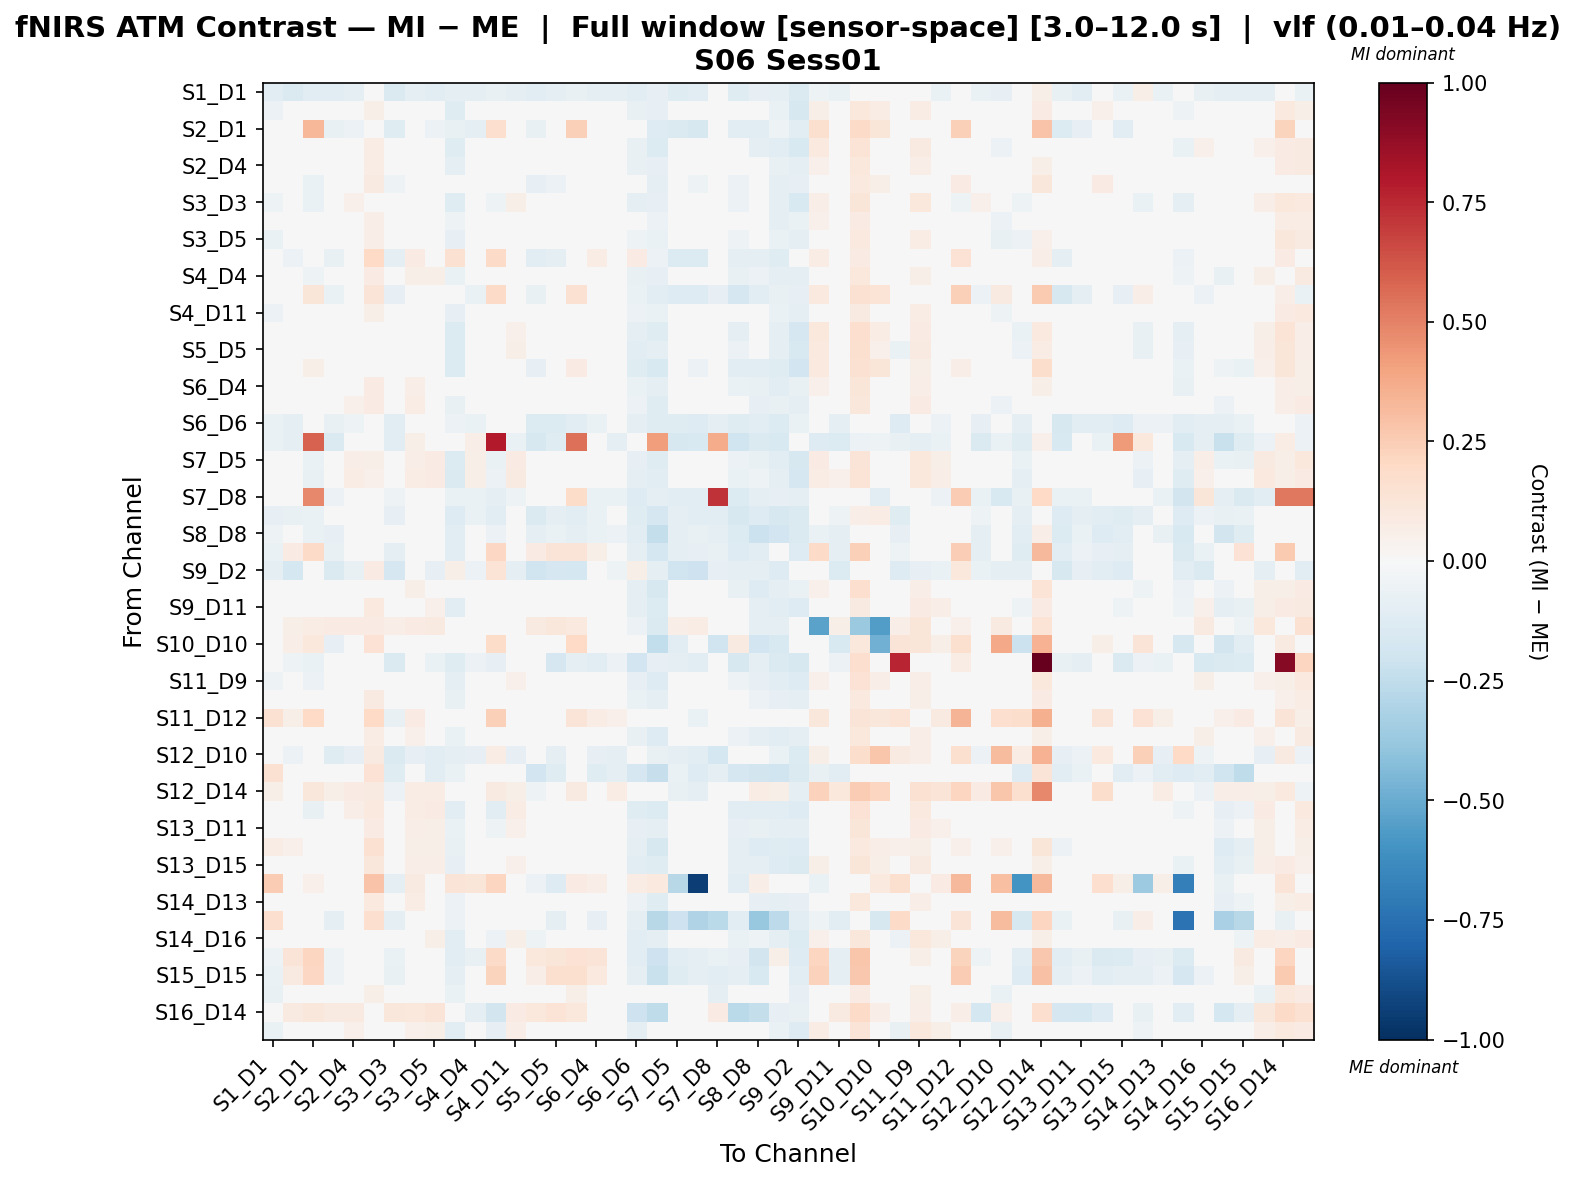

The file beside this chart, header and first rows:
, S1_D1 hbo, S1_D3 hbo, S2_D1 hbo, S2_D2 hbo, S2_D4 hbo, S3_D1 hbo, S3_D3 hbo, S3_D4 hbo, S3_D5 hbo, S4_D2 hbo, S4_D4 hbo, S4_D6 hbo, S4_D11 hbo, S5_D3 hbo, S5_D5 hbo, S5_D7 hbo, S6_D4 hbo, S6_D5 hbo, S6_D6 hbo, S6_D8 hbo, S7_D5 hbo, S7_D7 hbo, S7_D8 hbo
S1_D1 hbo, -0.1165, -0.1437, -0.1071, -0.1136, -0.08667, -0.005794, -0.1472, -0.08667, -0.1035, -0.09693, -0.09676, -0.07335, -0.08667, -0.1069, -0.09676, -0.0732, -0.1001, -0.09004, -0.1038, -0.0853, -0.1203, -0.1102, -0.04969
S1_D3 hbo, -0.06206, -0.02323, -0.02514, -0.01364, 0.008871, 0.05622, -0.02829, 0.006685, 0.008871, -0.1249, 0.003308, 0.004505, 0.02099, -0.03413, 0.02487, 0.02665, 0.007366, 0.01379, -0.07633, -0.08488, -0.008618, 0.0009261, -0.02783
S2_D1 hbo, -0.04781, 0.01077, 0.3302, -0.07282, -0.05999, 0.01634, -0.1196, -0.0244, -0.05531, -0.07258, -0.08841, 0.1664, -0.04816, -0.07778, 5.3134518254138426e-05, 0.2368, 0.004735, -0.01987, -0.03051, -0.1256, -0.1482, -0.1625, 0.03848
S2_D2 hbo, -0.02706, -0.01644, -0.04344, -0.03296, 0.0335, 0.07667, 0.004072, 0.04881, 0.04091, -0.1182, 0.03855, -0.04209, 0.04595, -0.0006745, 0.02971, 0.01216, 0.02516, 0.03098, -0.07364, -0.1345, -0.01318, 0.008913, -0.0004764
S2_D4 hbo, -0.02808, -0.01312, -0.04322, -0.005029, 0.01542, 0.07482, 0.002992, 0.02703, 0.04041, -0.08972, 0.02132, -0.0328, 0.02489, -0.01223, 0.01301, 0.008929, 0.01793, 0.04001, -0.07187, -0.08488, -0.001308, 0.0142, -0.01609
S3_D1 hbo, -0.01529, -0.02083, -0.06693, -0.01559, 0.01281, 0.09269, -0.0505, 0.04026, 0.02265, -0.02889, 0.01845, 0.03307, 0.01421, -0.07895, -0.05612, -0.04628, 0.03041, 0.03392, -0.02479, -0.09095, -0.04206, -0.05331, -0.04376
S3_D3 hbo, -0.05399, -0.01787, -0.06685, 0.01602, 0.05012, 0.04017, 0.009616, 0.04799, 0.04587, -0.1228, 0.04479, -0.05442, 0.0597, -0.02451, 0.02693, -0.01943, 0.01044, 0.04751, -0.09522, -0.08392, 0.02034, 0.0211, -0.0117
S3_D4 hbo, -0.0309, -0.03561, -0.02853, -0.007704, 0.003602, 0.07012, -0.01316, 0.04045, 0.02845, -0.05079, 0.01992, -0.002715, 0.01347, -0.02787, -0.004198, -0.003445, 0.02733, 0.04455, -0.03295, -0.06086, -0.007628, 0.007239, -0.01457
S3_D5 hbo, -0.06387, -0.03955, -0.04156, -0.01527, 0.03258, 0.06997, -0.02571, 0.03311, 0.001744, -0.07987, 0.03664, -0.009248, 0.02373, -0.02201, 0.008401, 0.00519, 0.008921, 0.006162, -0.05045, -0.06322, 0.018, 0.01628, -0.02526
S4_D2 hbo, 0.0272, -0.05965, 0.04871, -0.07556, -0.01357, 0.1963, -0.09448, 0.08569, -0.01621, 0.1523, 0.02565, 0.1946, -0.03192, -0.1153, -0.09646, -0.03659, 0.07072, 0.00998, 0.08155, -0.05598, -0.1336, -0.1349, -0.008726
S4_D4 hbo, -0.02126, -0.005823, -0.0545, 0.01964, 0.0394, 0.08156, 0.01268, 0.0588, 0.06195, -0.06806, 0.02627, -0.04343, 0.0495, -0.02206, 0.01175, -0.007651, 0.01827, 0.0336, -0.07141, -0.07854, 0.005562, 0.01622, -0.01106
S4_D6 hbo, 0.0395, 0.04798, 0.1204, -0.06741, -0.03839, 0.1294, -0.084, 0.005909, -0.01892, -0.03028, -0.06549, 0.1902, -0.03565, -0.07472, -0.005851, 0.1531, 0.001062, -0.03364, -0.06302, -0.104, -0.1291, -0.132, -0.08068
S4_D11 hbo, -0.05658, -0.02739, -0.03238, -0.01329, 0.0006406, 0.05648, 0.0007697, 0.000536, 0.02126, -0.08226, 0.00164, -0.03301, 0.01084, 0.0132, 0.02774, 0.04238, -0.007345, 0.01448, -0.05775, -0.06874, 0.01721, 0.03891, -0.03536
S5_D3 hbo, -0.03351, -0.001472, -0.0384, 0.02893, 0.0399, 0.04093, -0.002182, 0.03585, 0.03823, -0.1351, 0.02237, -0.02215, 0.05112, 0.02992, 0.01185, -0.02643, 0.02202, 0.04142, -0.09297, -0.1227, -0.01079, -0.02264, -0.01456
S5_D5 hbo, -0.03519, 0.02427, -0.02241, 0.01784, 0.0417, 0.02936, 0.01726, 0.04038, 0.04451, -0.1361, 0.02384, -0.02782, 0.05899, -0.02639, 0.03333, 0.01794, 0.01522, 0.03154, -0.1095, -0.1001, 0.001092, -0.002797, -0.01765
S5_D7 hbo, -0.01789, 0.02312, 0.06153, 0.004379, 0.024, 0.04615, -0.03699, 0.02248, 0.02507, -0.1349, 0.001794, 0.02534, 0.04575, -0.08549, -0.0006125, 0.08085, 0.004239, 0.01472, -0.1184, -0.1527, -0.03634, -0.05962, 0.02509
S6_D4 hbo, -0.02312, 0.005609, -0.002118, 0.002224, 0.03357, 0.08467, -0.01445, 0.06761, 0.03858, -0.04635, 0.01513, 0.00227, 0.03017, -0.02231, 0.007677, 0.006465, 0.02109, 0.04095, -0.06871, -0.08766, -0.005115, 0.000963, -0.01379
S6_D5 hbo, -0.03419, -0.008234, -0.01248, -0.01906, 0.05215, 0.08248, -0.001022, 0.07521, 0.02768, -0.07269, 0.02686, -0.01592, 0.03557, -0.009318, 0.01883, 0.001672, 0.03436, -0.003106, -0.06081, -0.1223, -0.006359, 0.00107, -0.01615
S6_D6 hbo, -0.0637, -0.0865, -0.01686, -0.07464, -0.05138, 0.03231, -0.1121, 0.004612, -0.03364, -0.05586, -0.0642, -0.002668, -0.04382, -0.1378, -0.1349, -0.103, -0.06663, -0.04925, -0.08707, -0.1184, -0.1207, -0.1292, -0.09572
S6_D8 hbo, -0.06328, -0.1003, 0.5902, -0.147, -0.02503, 0.046, -0.1087, 0.05581, -0.01106, 0.04032, 0.06492, 0.7916, -0.06743, -0.1617, -0.1226, 0.5511, 0.02582, -0.08769, 0.03486, 0.4155, -0.1595, -0.1506, 0.3718
S7_D5 hbo, -0.02436, 0.01107, -0.06827, 0.007094, 0.06391, 0.05811, 0.02628, 0.06989, 0.08354, -0.1351, 0.05751, -0.06654, 0.08417, -0.02698, 0.02405, -0.005466, 0.03199, 0.04484, -0.08487, -0.1215, -0.03189, -0.009952, -0.01482
S7_D7 hbo, -0.02463, 0.02468, -0.07297, 0.01767, 0.07095, 0.05034, 0.02815, 0.07286, 0.07874, -0.1417, 0.05758, -0.06007, 0.08973, -0.0408, 0.01782, -0.02321, 0.03801, 0.04756, -0.09228, -0.1096, -0.00645, -0.04182, -0.02417
S7_D8 hbo, -0.03414, -0.04828, 0.4836, -0.05829, -0.04828, -0.004258, -0.05385, -0.04828, -0.04828, -0.06799, -0.06471, -0.09445, -0.05156, -0.04374, -0.04828, 0.1811, -0.06471, -0.06471, -0.1278, -0.09917, -0.1152, -0.104, 0.7213
S8_D6 hbo, -0.08282, -0.07494, -0.06898, -0.04022, -0.0279, -0.0109, -0.08353, 0.00358, -0.02734, -0.1284, -0.0685, -0.1144, -0.008964, -0.1455, -0.0862, -0.1105, -0.06631, -0.02167, -0.124, -0.1666, -0.09155, -0.1055, -0.1024
S8_D8 hbo, -0.05085, -0.03291, -0.06949, -0.08213, -0.01929, 0.02682, -0.04511, 0.009584, 0.00511, -0.1136, -0.02942, -0.05975, -0.0056, -0.0897, -0.06646, -0.09988, -0.06269, -0.05887, -0.1023, -0.2352, -0.0946, -0.0749, -0.08923
S8_D15 hbo, -0.06436, 0.08364, 0.1883, -0.07675, 0.01258, 0.01513, -0.09559, -0.005961, -0.005856, -0.1141, -0.04296, 0.2068, -0.02714, 0.0801, 0.1327, 0.1324, 0.06166, -0.03342, -0.08959, -0.1789, -0.1015, -0.08337, -0.07619
S9_D2 hbo, -0.09526, -0.1744, 0.03118, -0.1449, -0.07402, 0.08256, -0.1695, 0.02925, -0.08311, 0.0572, -0.05584, 0.1355, -0.09641, -0.1963, -0.1695, -0.1728, -0.008852, -0.05008, 0.05618, -0.09302, -0.1963, -0.2109, -0.08415
S9_D9 hbo, -0.03245, 0.01302, 0.03339, 0.04037, 0.03521, 0.03587, 0.0006267, 0.05581, 0.0359, -0.04212, -0.03016, -0.02017, 0.04523, 0.01944, 0.04142, 0.0424, 0.0003672, 0.02111, -0.09315, -0.1588, 0.007588, 0.004594, -0.02923
S9_D11 hbo, 0.002433, 0.02737, -0.0186, -0.02426, 0.03261, 0.09553, 0.007071, 0.03844, 0.05254, -0.1034, 0.03609, -0.004366, 0.04777, -0.0214, 0.006239, 0.02894, -0.004523, 0.0264, -0.09119, -0.1395, -0.002333, 0.01542, -0.01628
S10_D9 hbo, 0.005991, 0.05826, 0.07666, 0.08368, 0.08095, 0.08431, 0.06723, 0.08561, 0.08932, -0.0005402, -0.01053, -0.001183, 0.02486, 0.09243, 0.1114, 0.09709, 0.01826, 0.03613, -0.06061, -0.1437, 0.06881, 0.07207, -0.0383
S10_D10 hbo, 0.02311, 0.06277, 0.1093, -0.08299, -0.03977, 0.1445, -0.0242, -0.03458, -0.03458, 0.02524, -0.03977, 0.1873, -0.03458, 0.04673, 0.006944, 0.1968, -0.0242, -0.01901, 0.0424, -0.2473, -0.1101, 0.001753, -0.1966
S10_D12 hbo, 0.04762, -0.05405, -0.0685, -0.03068, -0.03311, 0.02072, -0.145, -0.04212, -0.06499, -0.125, -0.05927, -0.08226, -0.03068, 0.04156, -0.1694, -0.08681, -0.1123, -0.05927, -0.1905, -0.08343, -0.09357, -0.1132, -0.007758
S11_D9 hbo, -0.05315, 0.01632, -0.05909, 0.01371, 0.0248, 0.02183, 0.01634, 0.01739, 0.03716, -0.09544, 0.009446, -0.04409, 0.05339, -0.01521, 0.02092, -0.007786, 0.007864, 0.03964, -0.07971, -0.1323, 0.009274, 0.005044, -0.04007
S11_D11 hbo, -0.01093, 0.00238, -0.01691, -0.01327, 0.01387, 0.08725, -0.01084, 0.02646, 0.0276, -0.07737, -0.008825, -0.006106, 0.02019, -0.02875, -0.005062, 0.02041, 0.006152, 0.01781, -0.06936, -0.1013, -0.02309, -0.009021, -0.03342
S11_D12 hbo, 0.1485, 0.05567, 0.2029, 0.005153, 0.03129, 0.1974, -0.07265, 0.07832, 0.02075, 0.04027, 0.02407, 0.2392, 0.02605, -0.04216, 0.01236, 0.1252, 0.07246, 0.05094, 0.04233, -0.03881, -0.04727, -0.06701, 0.04314
S11_D13 hbo, -0.01207, 0.01245, -0.0132, 0.02001, 0.02912, 0.07619, 0.01085, 0.0545, 0.04088, -0.06705, -0.00361, -0.04698, 0.04358, -0.02669, 0.009063, 0.01113, 0.01143, 0.03689, -0.07293, -0.1254, 0.002853, 0.008322, -0.02081
S12_D10 hbo, -0.02473, -0.0616, -0.007008, -0.1242, -0.07829, 0.08722, -0.1414, -0.07829, -0.107, -0.09896, -0.07829, 0.07071, -0.07829, -0.005677, -0.0955, 0.0455, -0.07829, -0.1012, -0.02952, -0.07631, -0.0955, -0.1127, -0.1731
S12_D12 hbo, 0.151, -0.03067, -0.01582, -0.03029, -0.0355, 0.1419, -0.1197, -0.04953, -0.1057, -0.06877, -0.04953, 0.0007392, -0.02146, -0.1899, -0.1197, -0.03358, -0.1197, -0.09163, -0.1718, -0.2309, -0.07013, -0.127, -0.09819
S12_D14 hbo, 0.06218, 0.04188, 0.1125, 0.0594, 0.08394, 0.08812, -0.06016, 0.07768, 0.07311, -0.04071, 0.03456, 0.08812, 0.05483, -0.05031, -0.02814, 0.0932, 0.04625, 0.07311, -0.0138, 0.01828, -0.07453, -0.0889, 0.03655
S13_D6 hbo, 0.008281, 0.02456, -0.07166, 0.02901, 0.06637, 0.09761, 0.0356, 0.07261, 0.0851, -0.1044, 0.03406, -0.1027, 0.0734, -0.01033, 0.02723, -0.0005651, 0.007982, 0.03788, -0.1196, -0.1344, 0.02239, 0.01504, 0.004266
S13_D11 hbo, -0.01563, 0.0003362, -0.03562, 0.02226, 0.04773, 0.085, 0.001701, 0.06599, 0.05869, -0.0637, 0.01752, -0.0539, 0.051, -0.04052, 0.002293, -0.01288, 0.01672, 0.03545, -0.08386, -0.09861, -0.001376, -0.0007487, -0.01435
S13_D13 hbo, 0.07681, 0.0533, -0.04473, -1.7484229536883347e-05, 0.0347, 0.1507, 0.0218, 0.05593, 0.05694, -0.07729, 0.02611, -0.01755, 0.04696, -0.03319, 0.002341, 0.01754, 0.02583, 0.001321, -0.09186, -0.1618, -0.0356, -0.02796, -0.01387
S13_D15 hbo, 0.03164, 0.03488, -0.04862, 0.006059, 0.04527, 0.116, 0.003716, 0.06808, 0.06636, -0.0798, 0.04807, -0.02791, 0.05456, -0.03401, -0.01269, 0.03316, 0.01613, 0.02749, -0.1041, -0.1207, -0.01269, -0.01432, 0.01825
S14_D12 hbo, 0.2516, 0.0429, 0.05079, -0.02146, 0.02689, 0.2837, -0.08891, 0.09057, 0.04529, 0.1258, 0.1199, 0.2137, -0.009198, -0.05919, -0.1257, 0.08082, 0.07029, 0.0263, 0.07395, 0.09541, -0.2788, -0.9451, 0.008496
S14_D13 hbo, -0.0004419, 0.009182, -0.0161, -0.002585, 0.03585, 0.09802, 0.01351, 0.07798, 0.04705, -0.05717, 0.02428, -0.01229, 0.03586, -0.01386, 0.0115, -0.002791, 0.03854, 0.02249, -0.06141, -0.1222, -0.01193, 0.001593, -0.009005
S14_D14 hbo, 0.1704, 0.008298, -0.01807, -0.09223, -0.03257, 0.1654, -0.1002, -0.03007, -0.02756, -0.06165, -0.0476, 0.04403, -0.007516, -0.04148, -0.09521, 0.008955, -0.08017, -0.02756, -0.0927, -0.2737, -0.2077, -0.3013, -0.2719
S14_D16 hbo, -0.01823, 0.007762, -0.02275, 0.02676, 0.04114, 0.03912, -0.007986, 0.04484, 0.05656, -0.1023, 0.03684, -0.0576, 0.06143, -0.05458, -0.02313, 0.01617, -0.004273, 0.03502, -0.1077, -0.09277, 0.02084, 0.007458, 0.003636
S15_D13 hbo, -0.0514, 0.1307, 0.2135, -0.05097, 0.01522, 0.007752, -0.06975, 0.01025, -0.008207, -0.1165, -0.07032, 0.1929, -0.008969, 0.105, 0.1243, 0.1457, 0.1302, -0.03547, -0.1095, -0.2074, -0.1059, -0.09199, -0.06978
S15_D15 hbo, -0.06324, 0.09103, 0.2088, -0.05399, 0.009138, 0.01599, -0.07703, 0.0228, -0.007309, -0.09198, -0.04724, 0.2237, -0.01667, 0.07028, 0.1641, 0.1615, 0.09945, -0.03894, -0.09069, -0.2235, -0.1239, -0.1003, -0.1137
S15_D16 hbo, -0.07736, -0.03586, -0.0176, -0.01976, -0.00937, 0.06182, -0.00511, -0.009475, -0.005418, -0.06972, -0.0013, -0.0127, -0.007035, 0.02479, 0.02788, 0.05704, -0.006862, 0.008163, -0.03791, -0.04772, 0.01133, 0.03835, -0.09738
S16_D14 hbo, 0.02243, 0.09319, 0.1166, 0.08848, 0.09303, 0.03118, 0.1141, 0.103, 0.1294, -0.007702, -0.08744, -0.1798, 0.0851, 0.1068, 0.1383, 0.1067, -0.02053, -0.03537, -0.2056, -0.2505, 0.02127, 0.009411, 0.08009
S16_D16 hbo, -0.06811, -0.01196, -0.00351, 0.014, 0.05113, -0.02992, 0.009089, 0.05143, 0.05538, -0.1098, 0.03522, -0.08508, 0.06268, -0.02865, -0.02741, -0.0009739, 0.000881, 0.03228, -0.09272, -0.04837, -0.000857, -0.01077, 0.02387
